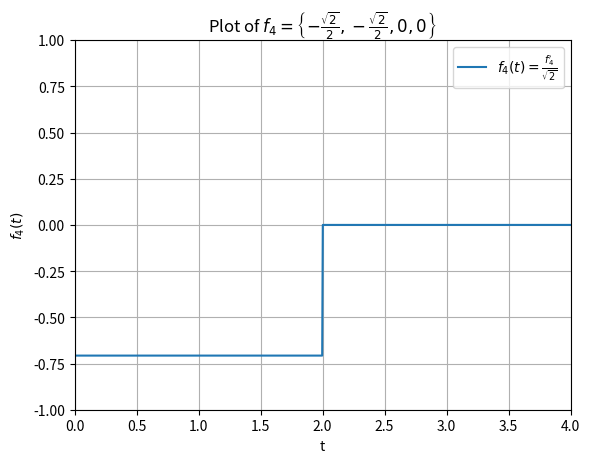

Write the Python code that produced this figure.
def save_to_file(result, file):
    with open(file, "w") as f:
        for line in result:
            f.write(line)


def save_code():
    lines = ["```python\n\n"]
    with open(__file__, "r") as f:
        for line in f:
            lines.append(line)
    lines.append("```")
    return lines


import numpy as np
import matplotlib.pyplot as plt


# Function definition
def f1(t):
    if 0 <= t < 1:
        return 1 / np.sqrt(2)
    elif 1 <= t < 2:
        return -1 / np.sqrt(2)
    else:
        return 0


def f2(t):
    if 2 <= t <= 4:
        return -1 / np.sqrt(2)
    else:
        return 0


def f3(t):
    if 2 <= t < 3:
        return 1 / np.sqrt(2)
    elif 3 <= t < 4:
        return -1 / np.sqrt(2)
    else:
        return 0


def f4(t):
    if 0 <= t < 1:
        return -1 * ((np.sqrt(2)) / 2)
    elif 1 <= t < 2:
        return -1 * ((np.sqrt(2)) / 2)

    elif 2 <= t < 3:
        return 0
    elif 3 <= t <= 4:
        return 0
    else:
        return 0


def plot_f1(t_values, file):
    # Calculate corresponding f1 values
    values = [f1(t) for t in t_values]

    # Plot the function
    plt.plot(t_values, values, label=r"$f_{1}(t)=\frac{S_{1}}{\sqrt{2}}$")

    # Set x and y axis limits to start from 0
    plt.xlim(0, 4)
    plt.ylim(-1, 1)

    # Add labels and title
    plt.xlabel("t")
    plt.ylabel(r"$f_{1}(t)$")
    plt.title("Plot of $f_{1}(t)$ for $S_{1}=\pm1$")
    plt.grid(True)
    plt.legend()

    # Show the plot
    # plt.show()
    plt.savefig(file)
    plt.close()


def plot_f2(t_values, file):
    # Calculate corresponding f1 values
    values = [f2(t) for t in t_values]

    # Plot the function
    plt.plot(t_values, values, label=r"$f_{2}(t)=\frac{S_{2}}{\sqrt{2}}$")

    # Set x and y axis limits to start from 0
    plt.xlim(0, 4)
    plt.ylim(-1, 1)

    # Add labels and title
    plt.xlabel("t")
    plt.ylabel(r"$f_{2}(t)$")
    plt.title("Plot of $f_{2}(t)$ for $S_{2}=\pm1$")
    plt.grid(True)
    plt.legend()

    # Show the plot
    # plt.show()
    plt.savefig(file)
    plt.close()


def plot_f3(t_values, file):
    # Calculate corresponding f1 values
    values = [f3(t) for t in t_values]

    # Plot the function
    plt.plot(t_values, values, label=r"$f_{3}(t)=S_{3}$")

    # Set x and y axis limits to start from 0
    plt.xlim(0, 4)
    plt.ylim(-1, 1)  # Adjust the y-axis limits as needed based on the range of f3'

    # Add labels and title
    plt.xlabel("t")
    plt.ylabel(r"$f_{3}(t)$")
    plt.title("Plot of $f_{3}(t)$ for $S_{3}=\pm1$")
    plt.grid(True)
    plt.legend()

    # Show the plot
    # plt.show()
    plt.savefig(file)
    plt.close()


def plot_f4(t_values, file):
    # Calculate corresponding f1 values
    values = [f4(t) for t in t_values]

    # Plot the function
    plt.plot(t_values, values, label=r"$f_{4}(t)=\frac{f_{4}'}{\sqrt{2}}$")

    # Set x and y axis limits to start from 0
    plt.xlim(0, 4)
    plt.ylim(-1, 1)

    # Add labels and title
    plt.xlabel("t")
    plt.ylabel(r"$f_{4}(t)$")
    plt.title(
        r"Plot of $f_{4}=\left\{ - \frac{\sqrt{ 2 }}{2},- \frac{\sqrt{ 2 }}{2},0,0 \right\}$"
    )
    plt.grid(True)
    plt.legend()

    # Show the plot
    # plt.show()
    plt.savefig(file)
    plt.close()


def main():
    # Generate values for t
    t_values = np.linspace(0, 5, 1000)

    # Plot the function
    # plot_f1(t_values, "assignment_4_f1.png")
    # plot_f2(t_values, "assignment_4_f2.png")
    # plot_f3(t_values, "assignment_4_f3.png")
    plot_f4(t_values, "assignment_4_f4.png")
    # result = []

    # result.append("## Assignment-4\n\n")
    # result.append("\n\n")

    # print("".join(result))

    # Saving Code

    # result.append("## Code\n\n")
    # result.append("".join(save_code()))
    # result.append("\n\n")

    # save_to_file(result, "../MD_Reports/assignment-4-code-result.md")


if __name__ == "__main__":
    main()
